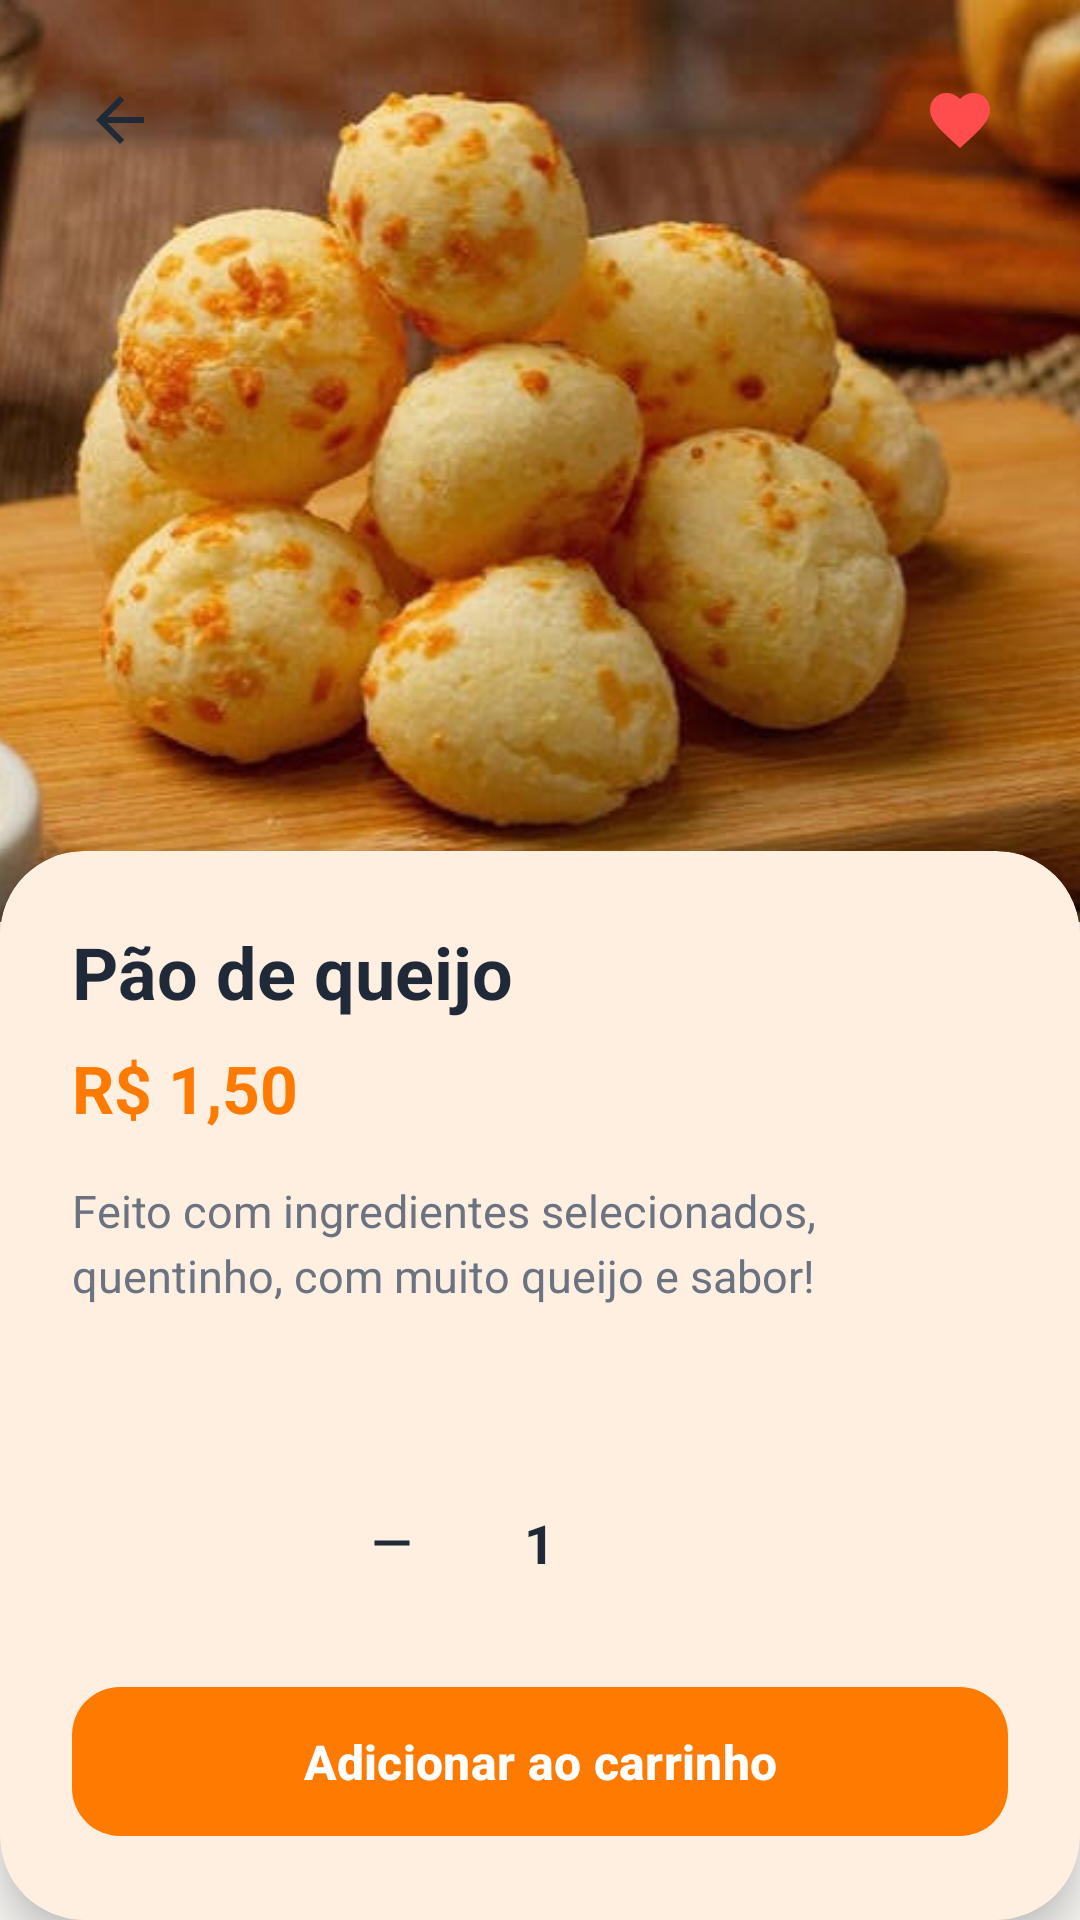

Write the Android layout XML for this screen, with the resource values it uses.
<!-- AndroidManifest.xml: application theme Theme.PadariaZero -->
<!-- res/layout/activity_product_detail.xml -->
<?xml version="1.0" encoding="utf-8"?>
<androidx.constraintlayout.widget.ConstraintLayout xmlns:android="http://schemas.android.com/apk/res/android"
    xmlns:app="http://schemas.android.com/apk/res-auto"
    android:layout_width="match_parent"
    android:layout_height="match_parent"
    android:background="@color/light_background">

    
    <ImageView
        android:id="@+id/imgProductHero"
        android:layout_width="match_parent"
        android:layout_height="0dp"
        android:contentDescription="@string/pao_de_queijo"
        android:scaleType="centerCrop"
        android:src="@drawable/pao_de_queijo"
        app:layout_constraintHeight_percent="0.48"
        app:layout_constraintTop_toTopOf="parent" />

    
    <ImageView
        android:id="@+id/btnDetailBack"
        android:layout_width="40dp"
        android:layout_height="40dp"
        android:layout_marginStart="20dp"
        android:layout_marginTop="20dp"
        android:background="@drawable/bg_badge"
        android:backgroundTint="@color/white"
        android:contentDescription="@string/pao_de_queijo"
        android:padding="8dp"
        android:src="@drawable/ic_back"
        app:layout_constraintStart_toStartOf="parent"
        app:layout_constraintTop_toTopOf="parent" />

    <ImageView
        android:id="@+id/btnFavorite"
        android:layout_width="40dp"
        android:layout_height="40dp"
        android:layout_marginTop="20dp"
        android:layout_marginEnd="20dp"
        android:background="@drawable/bg_badge"
        android:backgroundTint="@color/white"
        android:contentDescription="@string/pao_de_queijo"
        android:padding="8dp"
        android:src="@drawable/ic_heart"
        app:layout_constraintEnd_toEndOf="parent"
        app:layout_constraintTop_toTopOf="parent" />

    
    <com.google.android.material.card.MaterialCardView
        android:layout_width="match_parent"
        android:layout_height="0dp"
        android:layout_marginTop="-24dp"
        app:cardBackgroundColor="@color/light_surface"
        app:cardCornerRadius="28dp"
        app:cardElevation="8dp"
        app:strokeWidth="0dp"
        app:layout_constraintBottom_toBottomOf="parent"
        app:layout_constraintTop_toBottomOf="@id/imgProductHero">

        <LinearLayout
            android:layout_width="match_parent"
            android:layout_height="match_parent"
            android:orientation="vertical"
            android:padding="24dp">

            
            <TextView
                android:id="@+id/tvDetailTitle"
                android:layout_width="wrap_content"
                android:layout_height="wrap_content"
                android:text="@string/pao_de_queijo"
                android:textColor="@color/text_primary"
                android:textSize="24sp"
                android:textStyle="bold" />

            
            <TextView
                android:id="@+id/tvDetailPrice"
                android:layout_width="wrap_content"
                android:layout_height="wrap_content"
                android:layout_marginTop="8dp"
                android:text="@string/price_pao_queijo"
                android:textColor="@color/orange_primary"
                android:textSize="22sp"
                android:textStyle="bold" />

            
            <TextView
                android:id="@+id/tvDetailDescription"
                android:layout_width="match_parent"
                android:layout_height="wrap_content"
                android:layout_marginTop="16dp"
                android:lineSpacingExtra="4dp"
                android:text="@string/pao_queijo_desc"
                android:textColor="@color/text_secondary"
                android:textSize="15sp" />

            
            <View
                android:layout_width="match_parent"
                android:layout_height="0dp"
                android:layout_weight="1" />

            
            <LinearLayout
                android:layout_width="wrap_content"
                android:layout_height="wrap_content"
                android:layout_gravity="center_horizontal"
                android:layout_marginBottom="24dp"
                android:gravity="center_vertical"
                android:orientation="horizontal">

                <ImageView
                    android:id="@+id/btnMinusQty"
                    android:layout_width="40dp"
                    android:layout_height="40dp"
                    android:background="@drawable/bg_counter"
                    android:contentDescription="@string/pao_de_queijo"
                    android:padding="10dp"
                    android:src="@drawable/ic_minus" />

                <TextView
                    android:id="@+id/tvQty"
                    android:layout_width="wrap_content"
                    android:layout_height="wrap_content"
                    android:paddingHorizontal="24dp"
                    android:text="@string/qty_one"
                    android:textColor="@color/text_primary"
                    android:textSize="18sp"
                    android:textStyle="bold" />

                <ImageView
                    android:id="@+id/btnPlusQty"
                    android:layout_width="40dp"
                    android:layout_height="40dp"
                    android:background="@drawable/bg_counter"
                    android:contentDescription="@string/pao_de_queijo"
                    android:padding="10dp"
                    android:src="@drawable/ic_plus"
                    app:tint="@color/orange_primary" />

            </LinearLayout>

            
            <com.google.android.material.button.MaterialButton
                android:id="@+id/btnAddToCart"
                style="@style/Widget.PadariaZero.Button.Primary"
                android:layout_width="match_parent"
                android:layout_height="wrap_content"
                android:text="@string/add_to_cart" />

        </LinearLayout>

    </com.google.android.material.card.MaterialCardView>

</androidx.constraintlayout.widget.ConstraintLayout>
<!-- resources referenced by this layout -->
<resources>
  <color name="light_background">#FAF8F5</color>
  <color name="light_surface">#FFFFFF</color>
  <color name="orange_primary">#FF7A00</color>
  <color name="text_primary">#1F2937</color>
  <color name="text_secondary">#6B7280</color>
  <color name="white">#FFFFFFFF</color>
  <!-- drawable ic_back (drawable) -->
  <vector xmlns:android="http://schemas.android.com/apk/res/android"
      android:width="24dp"
      android:height="24dp"
      android:viewportWidth="24"
      android:viewportHeight="24">
      <path
          android:fillColor="#1F2937"
          android:pathData="M20,11H7.83L13.42,5.41L12,4L4,12L12,20L13.41,18.59L7.83,13H20V11Z" />
  </vector>
  <!-- drawable ic_heart (drawable) -->
  <vector xmlns:android="http://schemas.android.com/apk/res/android"
      android:width="24dp"
      android:height="24dp"
      android:viewportWidth="24"
      android:viewportHeight="24">
      <path
          android:fillColor="#FF4D4D"
          android:pathData="M12,21.35L10.55,20.03C5.4,15.36 2,12.27 2,8.5C2,5.41 4.42,3 7.5,3C9.24,3 10.91,3.81 12,5.08C13.09,3.81 14.76,3 16.5,3C19.58,3 22,5.41 22,8.5C22,12.27 18.6,15.36 13.45,20.03L12,21.35Z" />
  </vector>
  <!-- drawable ic_minus (drawable) -->
  <vector xmlns:android="http://schemas.android.com/apk/res/android"
      android:width="24dp"
      android:height="24dp"
      android:viewportWidth="24"
      android:viewportHeight="24">
      <path
          android:fillColor="#1F2937"
          android:pathData="M19,13H5V11H19V13Z" />
  </vector>
  <!-- drawable pao_de_queijo: jpeg bitmap (drawable, 38651 bytes) -->
  <string name="add_to_cart">Adicionar ao carrinho</string>
  <string name="pao_de_queijo">Pão de queijo</string>
  <string name="pao_queijo_desc">Feito com ingredientes selecionados, quentinho, com muito queijo e sabor!</string>
  <string name="price_pao_queijo">R$ 1,50</string>
  <string name="qty_one">1</string>
  <style name="Widget.PadariaZero.Button.Primary" parent="Widget.Material3.Button">
          <item name="backgroundTint">@color/orange_primary</item>
          <item name="android:textColor">@color/white</item>
          <item name="android:textSize">16sp</item>
          <item name="android:textStyle">bold</item>
          <item name="cornerRadius">16dp</item>
          <item name="android:paddingTop">14dp</item>
          <item name="android:paddingBottom">14dp</item>
      </style>
  <style name="Theme.PadariaZero" parent="Base.Theme.PadariaZero" />
  <style name="Base.Theme.PadariaZero" parent="Theme.Material3.DayNight.NoActionBar">
          
          <item name="colorPrimary">@color/orange_primary</item>
          <item name="colorOnPrimary">@color/white</item>
          <item name="colorPrimaryContainer">@color/orange_light_bg</item>
          <item name="colorOnPrimaryContainer">@color/orange_primary_dark</item>
          <item name="colorSecondary">@color/orange_secondary</item>
          <item name="android:colorBackground">@color/light_background</item>
          <item name="colorSurface">@color/light_surface</item>
  
          
          <item name="android:statusBarColor">@color/light_background</item>
          <item name="android:windowLightStatusBar">true</item>
      </style>
  <color name="orange_light_bg">#FFF3E0</color>
  <color name="orange_primary_dark">#E06200</color>
  <color name="orange_secondary">#FF9500</color>
</resources>
